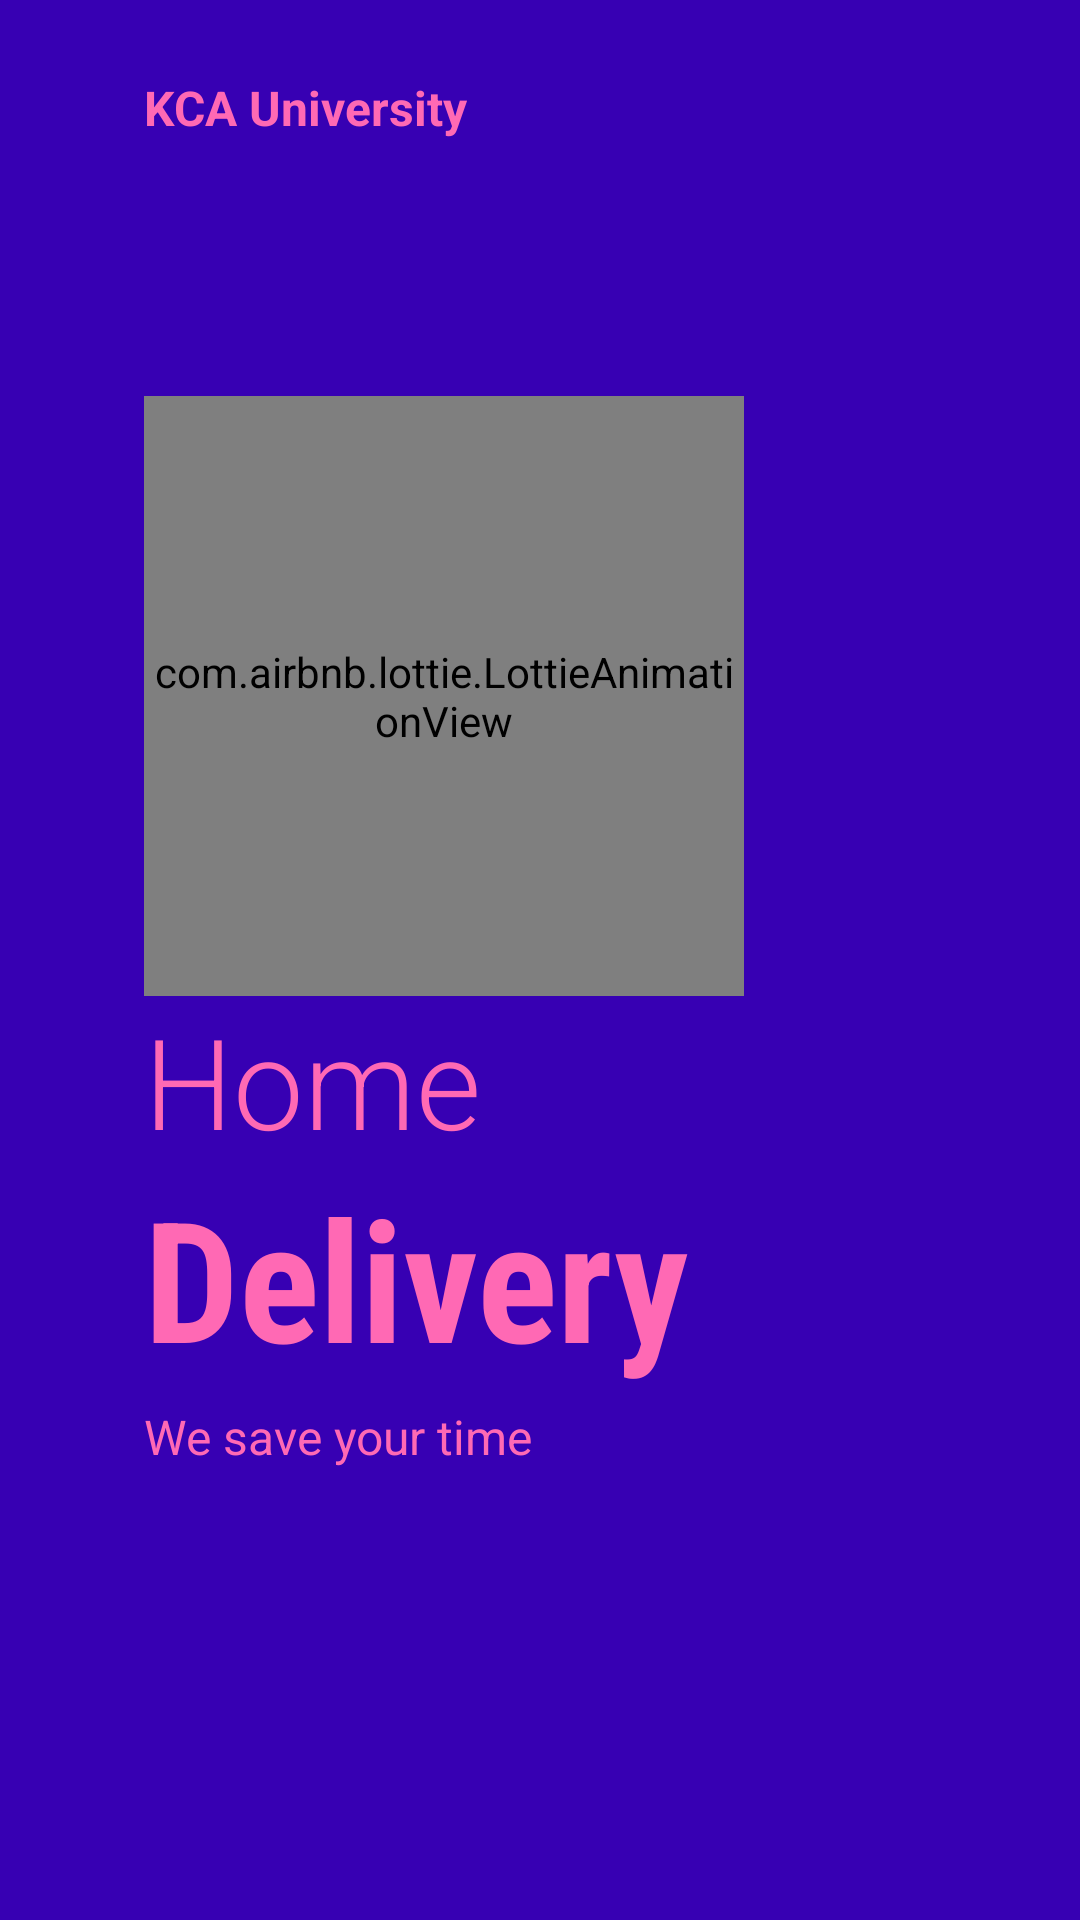

Produce the Android XML layout that renders to this screen, including the resource entries it uses.
<!-- AndroidManifest.xml: application theme Theme.PROJECT -->
<!-- res/layout/fragment_b.xml -->
<?xml version="1.0" encoding="utf-8"?>
<androidx.constraintlayout.widget.ConstraintLayout xmlns:android="http://schemas.android.com/apk/res/android"
    xmlns:tools="http://schemas.android.com/tools"
    android:layout_width="match_parent"
    android:layout_height="match_parent"
    xmlns:app="http://schemas.android.com/apk/res-auto"
    android:background="@color/purple_700"
    tools:context=".FragmentB">


    <com.airbnb.lottie.LottieAnimationView
        android:layout_width="200dp"
        android:layout_height="200dp"
        app:lottie_rawRes="@raw/graduation"
        app:lottie_autoPlay="true"
        android:id="@+id/lottieFrag3"
        app:layout_constraintHorizontal_bias=".3"
        app:layout_constraintVertical_bias=".3"
        app:layout_constraintBottom_toBottomOf="parent"
        app:layout_constraintEnd_toEndOf="parent"
        app:layout_constraintStart_toStartOf="parent"
        app:layout_constraintTop_toTopOf="parent" />

    <TextView
        android:id="@+id/txtTop"
        android:elevation="2dp"
        android:layout_width="wrap_content"
        android:layout_height="wrap_content"
        android:layout_marginTop="25dp"
        android:text="@string/app_name"
        android:textColor="@color/hotPink"
        android:textSize="16sp"
        android:textStyle="bold"
        app:layout_constraintBottom_toTopOf="@+id/lottieFrag3"
        app:layout_constraintEnd_toEndOf="parent"
        app:layout_constraintHorizontal_bias="0.0"
        app:layout_constraintStart_toStartOf="@+id/lottieFrag3"
        app:layout_constraintTop_toTopOf="parent"
        app:layout_constraintVertical_bias="0.0" />


    <TextView
        android:layout_width="wrap_content"
        android:elevation="2dp"
        android:layout_height="wrap_content"
        android:id="@+id/txtFresh"
        android:fontFamily="sans-serif-light"
        android:text="Home"
        android:textColor="@color/hotPink"
        android:textSize="42sp"
        app:layout_constraintHorizontal_bias="0"
        app:layout_constraintVertical_bias="0"
        app:layout_constraintBottom_toBottomOf="parent"
        app:layout_constraintEnd_toEndOf="parent"
        app:layout_constraintStart_toStartOf="@+id/lottieFrag3"
        app:layout_constraintTop_toBottomOf="@+id/lottieFrag3" />
    <TextView
        android:layout_width="wrap_content"
        android:elevation="2dp"
        android:layout_height="wrap_content"
        android:id="@+id/txtEverything"
        android:text="Delivery"
        android:textSize="56sp"
        android:textColor="@color/hotPink"
        android:textStyle="bold"
        app:layout_constraintVertical_bias="0"
        app:layout_constraintHorizontal_bias="0"
        android:fontFamily="sans-serif-condensed"
        app:layout_constraintBottom_toBottomOf="parent"
        app:layout_constraintEnd_toEndOf="parent"
        app:layout_constraintTop_toBottomOf="@id/txtFresh"
        app:layout_constraintStart_toStartOf="@id/txtFresh"
        />

    <TextView
        android:layout_width="0dp"
        android:elevation="2dp"
        android:layout_height="0dp"
        android:id="@+id/txtSmall"
        android:textColor="@color/hotPink"
        android:text="We save your time"
        android:textSize="16sp"
        app:layout_constraintHorizontal_bias="0"
        app:layout_constraintVertical_bias="0"
        app:layout_constraintBottom_toBottomOf="parent"
        android:layout_marginTop="5dp"
        app:layout_constraintEnd_toEndOf="parent"
        app:layout_constraintHeight_percent=".1"
        app:layout_constraintStart_toStartOf="@+id/txtEverything"
        app:layout_constraintTop_toBottomOf="@+id/txtEverything"
        app:layout_constraintWidth_percent=".5" />

    <ImageView
        android:layout_width="50dp"
        android:elevation="2dp"
        android:layout_height="10dp"
        android:src="@drawable/tab2"
        android:id="@+id/imgTab1"
        app:layout_constraintVertical_bias=".6"
        android:layout_marginLeft="5dp"
        app:layout_constraintHorizontal_bias="0"
        app:layout_constraintBottom_toBottomOf="parent"
        app:layout_constraintEnd_toEndOf="parent"
        app:layout_constraintTop_toBottomOf="@id/txtSmall"
        app:layout_constraintStart_toStartOf="@id/txtSmall"/>


</androidx.constraintlayout.widget.ConstraintLayout>
<!-- resources referenced by this layout -->
<resources>
  <color name="hotPink">#ff69b4</color>
  <color name="purple_700">#FF3700B3</color>
  <string name="app_name">KCA University</string>
  <style name="Theme.PROJECT" parent="Theme.MaterialComponents.DayNight.NoActionBar">
          
          <item name="colorPrimary">@color/dark_green</item>
          <item name="colorPrimaryVariant">@color/petrol</item>
          <item name="colorOnPrimary">@color/white</item>
          
          <item name="colorSecondary">@color/teal_200</item>
          <item name="colorSecondaryVariant">@color/teal_700</item>
          <item name="colorOnSecondary">@color/black</item>
          
          <item name="android:statusBarColor" tools:targetApi="l">?attr/colorPrimaryVariant</item>
          
      </style>
  <color name="dark_green">#006400</color>
  <color name="petrol">#CE9E38</color>
  <color name="white">#FFFFFFFF</color>
  <color name="teal_200">#FF03DAC5</color>
  <color name="teal_700">#FF018786</color>
  <color name="black">#FF000000</color>
</resources>
